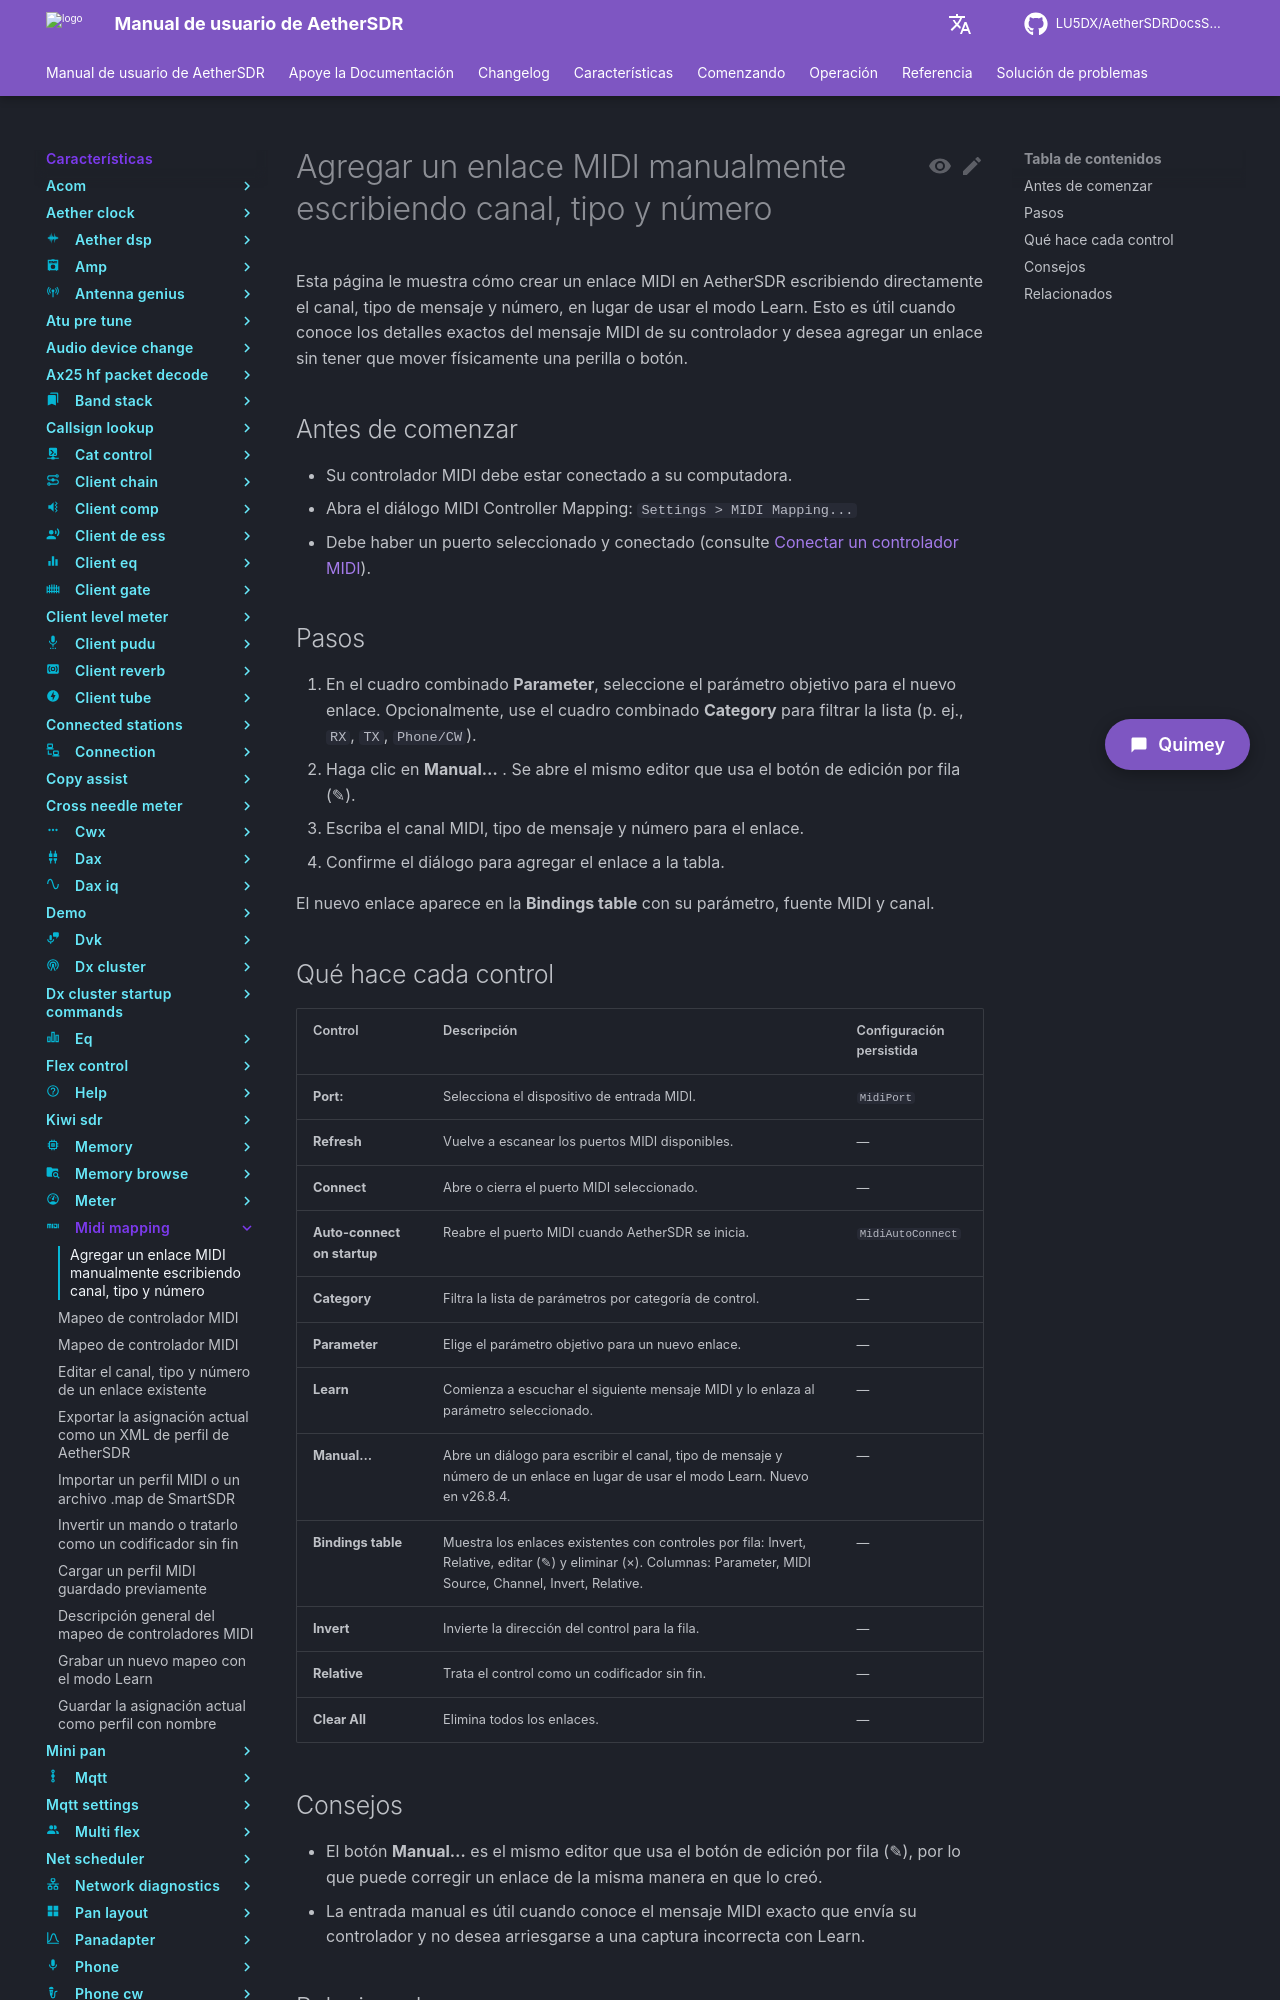

repository: LU5DX/AetherSDRDocsSpanish · page: 26.8.4/features/midi-mapping/add-a-midi-binding-manually-by-typing-channel-type-and-number/index.html · generator: mkdocs

# Agregar un enlace MIDI manualmente escribiendo canal, tipo y número

Esta página le muestra cómo crear un enlace MIDI en AetherSDR escribiendo directamente el canal, tipo de mensaje y número, en lugar de usar el modo Learn. Esto es útil cuando conoce los detalles exactos del mensaje MIDI de su controlador y desea agregar un enlace sin tener que mover físicamente una perilla o botón.

## Antes de comenzar

- Su controlador MIDI debe estar conectado a su computadora.
- Abra el diálogo MIDI Controller Mapping: `Settings > MIDI Mapping...`
- Debe haber un puerto seleccionado y conectado (consulte [Conectar un controlador MIDI](../../getting-started/setup/connect-a-midi-controller.md)).

## Pasos

1. En el cuadro combinado **Parameter**, seleccione el parámetro objetivo para el nuevo enlace. Opcionalmente, use el cuadro combinado **Category** para filtrar la lista (p. ej., `RX`, `TX`, `Phone/CW`).
2. Haga clic en **Manual…** . Se abre el mismo editor que usa el botón de edición por fila (✎).
3. Escriba el canal MIDI, tipo de mensaje y número para el enlace.
4. Confirme el diálogo para agregar el enlace a la tabla.

El nuevo enlace aparece en la **Bindings table** con su parámetro, fuente MIDI y canal.
